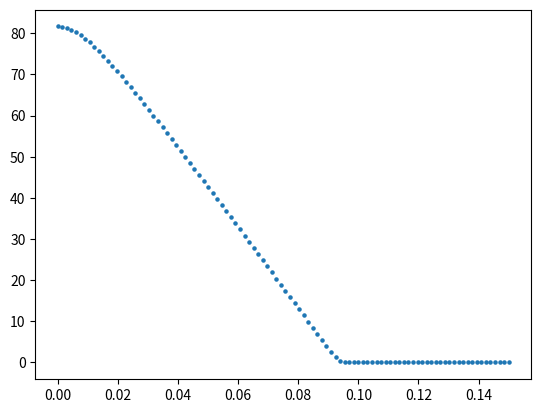

The matplotlib source for this figure: (Note: this script raises an exception after producing the figure.)
import numpy as np
from numpy import *
import matplotlib.pyplot as plt
from time import time
#from scipy.integrate import quad

###################################################################################################################
##パラメータの調整
N = 5000
V, t, mu, gu, n0, n1, n2, n3, nscf =1, 1 , 0, 1, 2, 1, 1, 100, 2000  # 7.525 #9.21
n_search, error, check_gap =100, 1e-10, 1e-6
qs     = np.linspace(0.00,0.03,n0)         #(np.pi/a)
Bs     = np.linspace(0.0,0.0,n1)            #np.linspace(0,0.08,n1)
kBTs   = np.linspace(0.001,1,n2)            
deltas = np.linspace(0.0, 0.15, n3)         
beta = 1/kBTs[0]                            

###################################################################################################################
## gap_eq をdef
def e_k_spin(k1, k2, k3, q, y, B): 
    return 2*t*(np.cos((k1+(q/2)*np.pi))) - mu + y * 1/2 * gu * B

def e_k_s(k1, k2, k3, q, B):
    return (e_k_spin(k1, k2, k3, q, 1, B) + e_k_spin(-1*k1, -1*k2, -1*k3, q, -1, B))/2

def e_k_a(k1, k2, k3, q, B):
    return (e_k_spin(k1, k2, k3, q, 1, B) - e_k_spin(-1*k1, -1*k2, -1*k3, q, -1, B))/2

def E_k_q(k1, k2, k3, gap, q, B):
    return np.sqrt(e_k_s(k1, k2, k3, q, B)**2 + gap**2)

def E_k_q_s(k1, k2, k3, gap, q, y, B):
    return E_k_q(k1, k2, k3, gap, q, B) + y * e_k_a(k1, k2, k3, q, B)

def Fermi(beta, E):
    return (1 - np.tanh(beta*E/2)) /2

def func(k1, k2, k3, gap, q, B): 
    return gap*(1-Fermi(beta, E_k_q_s(k1, k2, k3, gap, q, -1, B))-Fermi(beta, E_k_q_s(k1, k2, k3, gap, q, 1, B)))/(2*E_k_q(k1, k2, k3, gap, q, B))

def rhs(gap, q, B):
    k1 = -1 * np.pi + 2 * arange(N) * np.pi / (N)
    kx = k1
    ky, kz = 1, 1
    f = func(kx, ky, kz, gap, q, B)
    return (V / (N)) * sum(f)

###################################################################################################################
#free energy の定義
def Fn():
    return F1(0,0) + F0(0,0) + Fc(0)

def F1(qs,ans_q):
    y = -1 + 2 * arange(2)
    k1 = -1 * np.pi + 2 * arange(N) * np.pi / (N)
    kx, y = meshgrid(k1, y, indexing='ij')
    ky, kz = 1, 1
    g = log(1+exp(-1*beta*E_k_q_s(kx, ky, kz, ans_q, qs, y, Bs[0])))
    return -1*(1/beta) * sum(g)

def F0(qs,ans_q):
    k1 = -1 * np.pi + 2 * arange(N) * np.pi / (N)
    kx = k1
    ky, kz = 1, 1
    f = e_k_spin(-1*kx, -1*ky, -1*kz, qs,-1, Bs[0]) - E_k_q_s(kx, ky, kz, ans_q, qs, -1, Bs[0])
    return sum(f)

def Fc(ans_q):
    return(N)*(ans_q**2)/V

def free_energy(qs,ans_q):
    return (F1(qs,ans_q) + F0(qs,ans_q) + Fc(ans_q) -Fn()) / N#  

###################################################################################################################
##calculate_k.dependence.ln(1+exp(Ekq))-ln(1+exp(Ek0))
f, extended_GL = [], []
y = -1 + 2 * arange(2)
k1 = -1 * np.pi + 2 * arange(N) * np.pi / (N)
kx, y = meshgrid(k1, y, indexing='ij')
ky, kz = 1, 1

for j in range(n3):
    print(kx[1255][0])
    print(E_k_q_s(kx[1255][0], ky, kz, deltas[j], qs[1], y[0][0], Bs[0]))
    print(E_k_q_s(kx[1255][0], ky, kz, deltas[j], qs[0], y[0][0], Bs[0]))
    print(exp(-1*beta*E_k_q_s(kx[1255][0], ky, kz, deltas[j], qs[1], y[0][0], Bs[0])))
    print(exp(-1*beta*E_k_q_s(kx[1255][0], ky, kz, deltas[j], qs[0], y[0][0], Bs[0])))
    f_temp = log(1+exp(-1*beta*E_k_q_s(kx[1255][0], ky, kz, deltas[j], qs[1], y[0][0], Bs[0])))-log(1+exp(-1*beta*E_k_q_s(kx[1255][0], ky, kz, deltas[j], qs[0], y[0][0], Bs[0])))
    f.append(f_temp)
f = np.array(f)
extended_GL = np.array(extended_GL)

########################################################################################################################
#plot the figure of comparing free energy to extended GL
for i in range(n0):
    plt.scatter(deltas, f[:], 5)
    plt.savefig("figure/kx[1255][0].png")
    plt.clf()

###################################
##output
file = open("output/kx[1255][0]", "w")
file.write("##delta---ln(1+exp(Ekq))-ln(1+exp(Ek0))" + "\n")
for j in range (n3):
    file.write(str(deltas[j]) + " " + str(f[j]) + " "  + "\n")
file.close()
